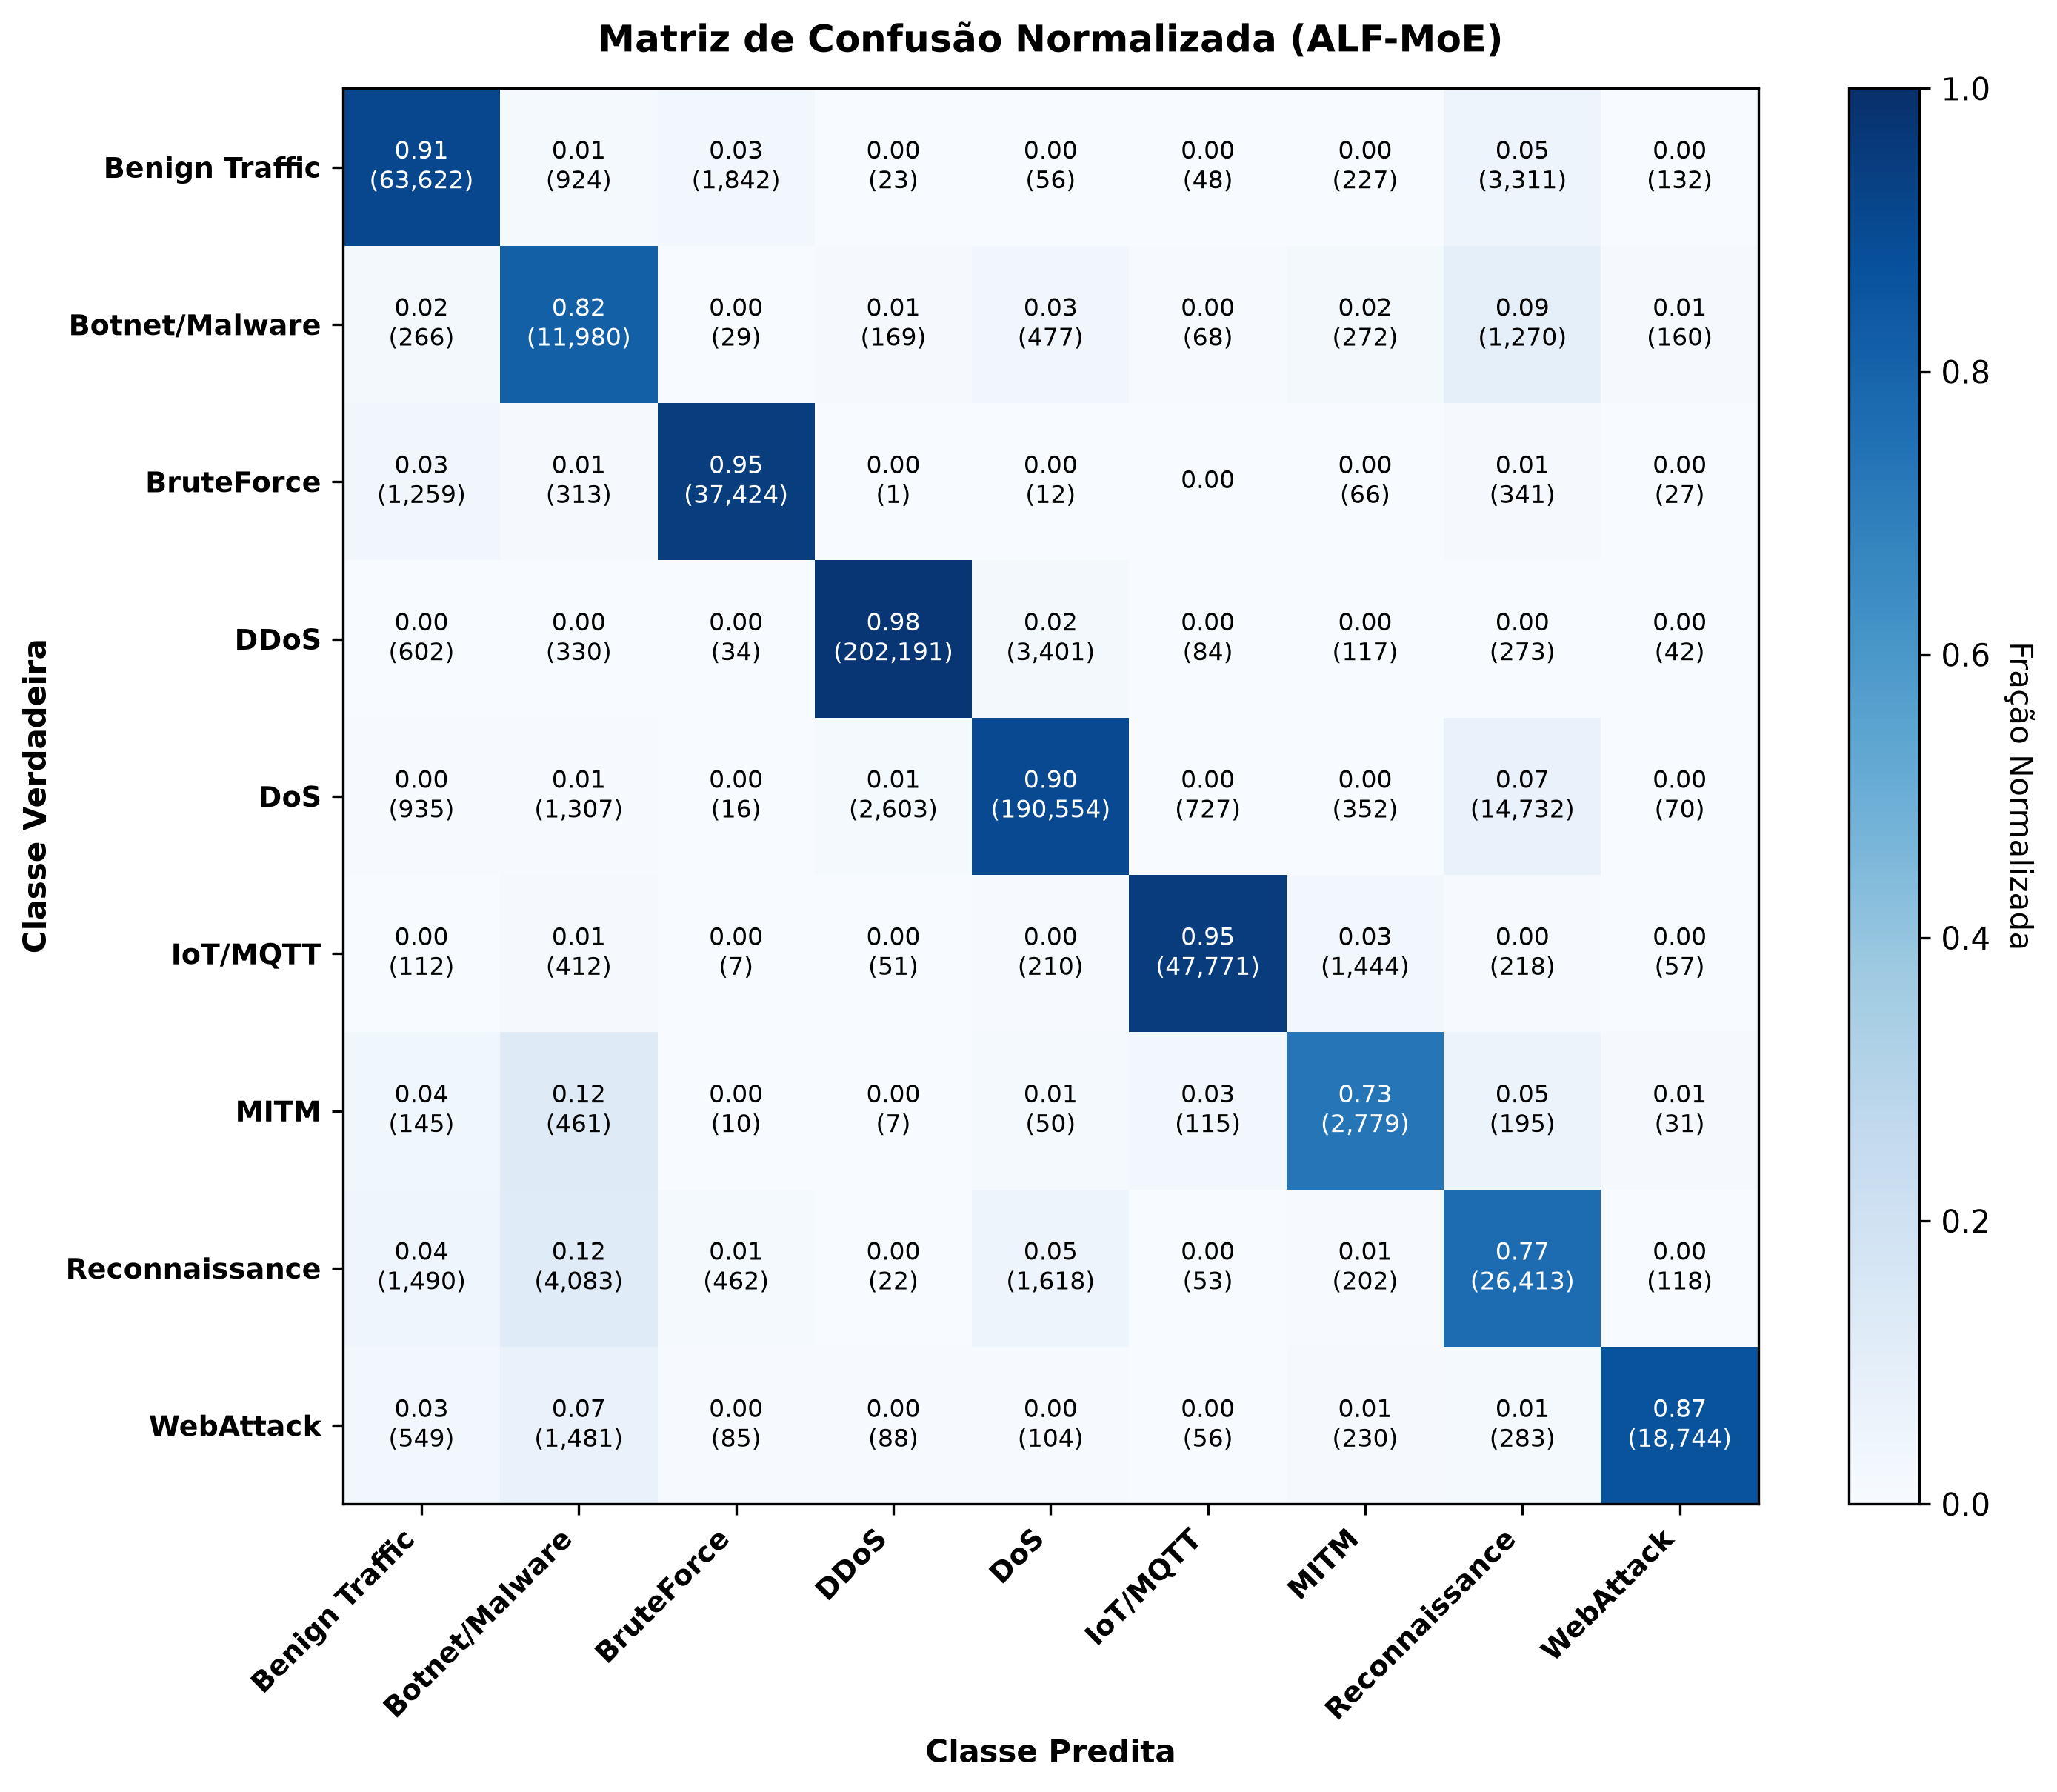

Source data for this figure (header and first rows):
, Benign Traffic, Botnet/Malware, BruteForce, DDoS, DoS, IoT/MQTT, MITM, Reconnaissance, WebAttack
Benign Traffic, 0.9065, 0.0132, 0.0262, 0.0003, 0.0008, 0.0007, 0.0032, 0.0472, 0.0019
Botnet/Malware, 0.0181, 0.8155, 0.002, 0.0115, 0.0325, 0.0046, 0.0185, 0.0864, 0.0109
BruteForce, 0.0319, 0.0079, 0.9488, 0.0, 0.0003, 0.0, 0.0017, 0.0086, 0.0007
DDoS, 0.0029, 0.0016, 0.0002, 0.9764, 0.0164, 0.0004, 0.0006, 0.0013, 0.0002
DoS, 0.0044, 0.0062, 0.0001, 0.0123, 0.9018, 0.0034, 0.0017, 0.0697, 0.0003
IoT/MQTT, 0.0022, 0.0082, 0.0001, 0.001, 0.0042, 0.9501, 0.0287, 0.0043, 0.0011
MITM, 0.0382, 0.1215, 0.0026, 0.0018, 0.0132, 0.0303, 0.7327, 0.0514, 0.0082
Reconnaissance, 0.0432, 0.1185, 0.0134, 0.0006, 0.047, 0.0015, 0.0059, 0.7665, 0.0034
WebAttack, 0.0254, 0.0685, 0.0039, 0.0041, 0.0048, 0.0026, 0.0106, 0.0131, 0.867
